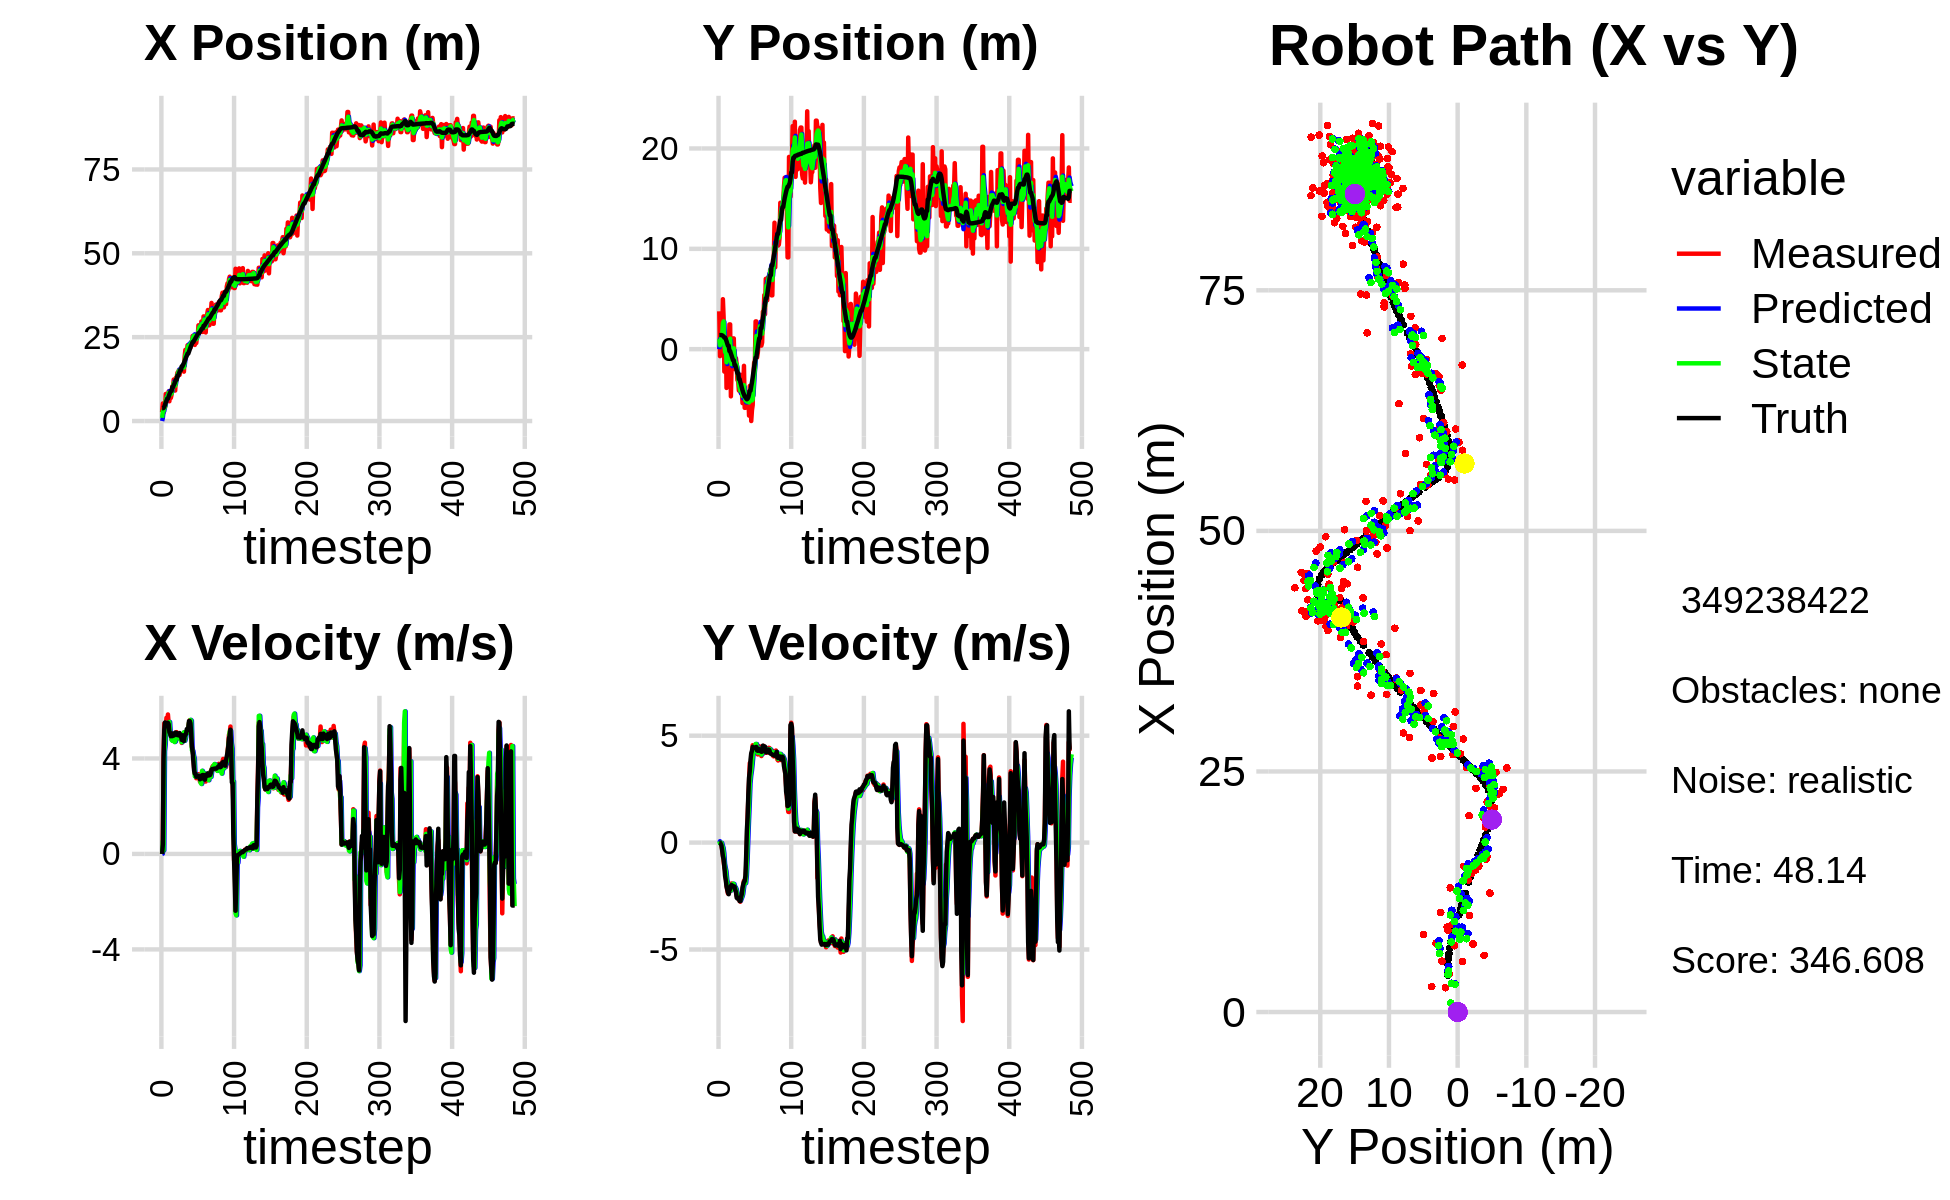

Data behind this chart, as committed beside it:
0.000000000000000000e+00, 0.000000000000000000e+00, 0.000000000000000000e+00, -0.000000000000000000e+00, 0.000000000000000000e+00, 0.000000000000000000e+00, 0.000000000000000000e+00, 0.000000000000000000e+00, 0.000000000000000000e+00, 0.000000000000000000e+00, 0.000000000000000000e+00, 0.000000000000000000e+00, 3.805621147173382735e+00, 1.405423284559508046e+00, 0.000000000000000000e+00, 0.000000000000000000e+00, 0.000000000000000000e+00, 3.657932684291154146e-04
2.636492252648384049e+00, 3.773503184521020071e+00, 0.000000000000000000e+00, -0.000000000000000000e+00, 0.000000000000000000e+00, 0.000000000000000000e+00, 0.000000000000000000e+00, 0.000000000000000000e+00, 9.490022015941022016e-01, 1.005209131373231868e+00, 1.210717914769882629e-02, 6.508079506825405203e-02, 3.805621147173382735e+00, 1.405423284559508046e+00, 0.000000000000000000e+00, 0.000000000000000000e+00, 0.000000000000000000e+00, 3.657932684291154146e-04
5.236186385186099024e+00, -6.964558358487817902e-01, 4.159999847266497297e-01, -1.408848485252174034e-04, 9.502129195088721003e-01, 1.011717210880057172e+00, 1.210717914769882629e-02, 6.508079506825405203e-02, 2.869526674164925684e+00, 3.893867854513473059e-01, 5.390788745195104203e-01, -3.530364551800965756e-02, 3.805621147173382735e+00, 1.405423284559508046e+00, 4.000000000000000222e-01, 0.000000000000000000e+00, 4.000000059604644775e-01, 3.386655007489025593e-04
2.519512534322678299e+00, 1.791575593129366872e+00, 4.120995897879152992e+00, -5.680586872819875024e-03, 2.923434561616876870e+00, 3.858564208995463596e-01, 5.390788745195104203e-01, -3.530364551800965756e-02, 2.973925882596147208e+00, 8.900538946104545879e-01, 1.472705234683551745e-01, -6.441197184212529847e-03, 3.902075767414968421e+00, 1.405384194645518781e+00, 4.000000000000000000e+00, -4.299999999999999656e-02, 4.000000000000000000e+00, 1.378449145704507828e-03
5.286454081822665074e+00, 2.293430531241020365e+00, 5.472962056835012135e+00, -1.065930291550315073e-01, 2.988652934942982675e+00, 8.894097748920333224e-01, 1.472705234683551745e-01, -6.441197184212529847e-03, 3.888754346454749822e+00, 1.390076743047392815e+00, 4.299954077956062548e+00, -1.217582169028447875e-02, 4.281809806591733825e+00, 1.402263963382083922e+00, 5.198000000000000398e+00, -1.310000000000000053e-01, 5.199999809265136719e+00, 1.947383396327495575e-02
3.972140968288889962e+00, 1.214978496924455698e+00, 5.468550048706466882e+00, -3.216304741888257324e-01, 4.318749754250355899e+00, 1.388859160878364474e+00, 4.299954077956062548e+00, -1.217582169028447875e-02, 4.262427554878655656e+00, 1.317423261634948384e+00, 4.600209274007113436e+00, -1.378884092248086057e-01, 4.894759178273902833e+00, 1.380242894295971912e+00, 5.508000000000000007e+00, -3.649999999999999911e-01, 5.520999908447265625e+00, 5.874690413475036621e-02
8.068850517304321457e+00, 4.979257716948469081e+00, 5.404086212326945748e+00, -5.788580030987064973e-01, 4.722448482279366644e+00, 1.303634420712467490e+00, 4.600209274007113436e+00, -1.378884092248086057e-01, 6.085692265666840406e+00, 2.609933068147633151e+00, 5.486049607947190765e+00, -2.480761582581408053e-01, 5.531489371998929983e+00, 1.330737247046222649e+00, 5.467999999999999972e+00, -6.330000000000000071e-01, 5.505000114440917969e+00, 1.067080050706863403e-01
7.156749963897394373e+00, 3.146569027271406416e+00, 5.706948166988232707e+00, -8.707863621756106731e-01, 6.634297226461559838e+00, 2.585125452321819228e+00, 5.486049607947190765e+00, -2.480761582581408053e-01, 6.885025040814899633e+00, 2.768646340502658898e+00, 5.469476904222419833e+00, -4.980284382201992099e-01, 6.054297446977759733e+00, 1.265401972973667188e+00, 5.448999999999999844e+00, -7.810000000000000275e-01, 5.505000114440917969e+00, 1.514156758785247803e-01
7.067787647135519435e+00, -2.235637590595024093e+00, 5.269197685892621053e+00, -1.158266178898844423e+00, 7.431972731237141971e+00, 2.718843496680638960e+00, 5.469476904222419833e+00, -4.980284382201992099e-01, 7.286457021677942514e+00, 9.275934727108940958e-01, 5.276389358912997984e+00, -9.895550553624452572e-01, 6.677550315908590051e+00, 1.153608157549346647e+00, 5.365000000000000213e+00, -1.116000000000000103e+00, 5.480000019073486328e+00, 2.163770049810409546e-01
7.067787647135519435e+00, -2.235637590595024093e+00, 5.843486343082617829e+00, -1.284505346263794312e+00, 7.814095957569242579e+00, 8.286379671746495479e-01, 5.276389358912997984e+00, -9.895550553624452572e-01, 7.564656109556019636e+00, -2.805054943162996750e-01, 5.268796144068198295e+00, -1.184595356519235532e+00, 6.677550315908590051e+00, 1.153608157549346647e+00, 5.493999999999999773e+00, -1.556000000000000050e+00, 5.710000038146972656e+00, 2.163770049810409546e-01
8.835478186336821693e+00, 1.538202239764316026e+00, 5.473399478147193520e+00, -1.623139062356711904e+00, 8.091535723962840265e+00, -3.989650299682232504e-01, 5.268796144068198295e+00, -1.184595356519235532e+00, 8.393779898123501226e+00, 2.846763823032634200e-01, 5.491223270526727873e+00, -1.344766369041605847e+00, 7.296660423296558839e+00, 9.979419852383905054e-01, 5.432000000000000384e+00, -1.760999999999999899e+00, 5.710000038146972656e+00, 2.882890701293945312e-01
5.889465093695400277e+00, -3.862506553927575137e+00, 5.288756540014174057e+00, -1.996362161615563791e+00, 8.942902225176174724e+00, 1.501997453991028297e-01, 5.491223270526727873e+00, -1.344766369041605847e+00, 7.616166154786901288e+00, -1.309169806186110119e+00, 5.529311262989197395e+00, -1.727559824304178315e+00, 7.909487724082125304e+00, 7.955153729026842591e-01, 5.099000000000000199e+00, -2.052999999999999936e+00, 5.497000217437744141e+00, 3.609369099140167236e-01
8.485623818088985360e+00, 1.420818104672520343e+00, 5.008026375524575968e+00, -2.224875733854723592e+00, 8.169097281085820228e+00, -1.481925788616528017e+00, 5.529311262989197395e+00, -1.727559824304178315e+00, 8.326011517682353258e+00, -4.536026606278424911e-01, 5.023131747968934135e+00, -1.886821624817629717e+00, 8.495036124952889622e+00, 5.570638320221916739e-01, 5.041000000000000369e+00, -2.193999999999999950e+00, 5.497000217437744141e+00, 4.180719554424285889e-01
6.884118080616524971e+00, 4.412889324656196766e-01, 5.027733947332544417e+00, -2.385606210526713511e+00, 8.828324692479245783e+00, -6.422848231096054405e-01, 5.023131747968934135e+00, -1.886821624817629717e+00, 8.008052325058864440e+00, -2.671722531561590563e-01, 4.987546204213218815e+00, -2.085980623169258141e+00, 8.970320702015809999e+00, 3.386643662697279566e-01, 4.931000000000000050e+00, -2.341000000000000192e+00, 5.458000183105468750e+00, 4.430316090583801270e-01
7.813486933686561109e+00, -2.855306423809890748e-01, 4.803265610102517513e+00, -2.254390815316225982e+00, 8.506806945480185789e+00, -4.757703154730849038e-01, 4.987546204213218815e+00, -2.085980623169258141e+00, 8.226697344096862707e+00, -4.118186918807966723e-01, 4.774510539110470297e+00, -2.162099646109330475e+00, 8.970320702015809999e+00, 3.386643662697279566e-01, 5.054999999999999716e+00, -2.414000000000000146e+00, 5.257999897003173828e+00, 4.388246238231658936e-01
1.034623071571684605e+01, 2.468904568945565092e+00, 4.879235693685894937e+00, -2.206600156289888925e+00, 8.704148398007909293e+00, -6.280286564917296754e-01, 4.774510539110470297e+00, -2.162099646109330475e+00, 9.419150200366242842e+00, 4.823877301632677472e-01, 4.739861178881369597e+00, -2.105555736986737259e+00, 1.009920787844650292e+01, -1.909312466557177845e-01, 4.934999999999999609e+00, -2.229999999999999982e+00, 5.414999961853027344e+00, 4.247176349163055420e-01
1.034623071571684605e+01, 2.468904568945565092e+00, 5.034132133877926130e+00, -2.276650986090710038e+00, 9.893136318254379447e+00, 2.718321564645940214e-01, 4.739861178881369597e+00, -2.105555736986737259e+00, 1.007947253307784408e+01, 1.055425293302692413e+00, 4.977497832601709860e+00, -2.126568295252501795e+00, 1.009920787844650292e+01, -1.909312466557177845e-01, 4.958000000000000185e+00, -2.178999999999999826e+00, 5.414999961853027344e+00, 4.247176349163055420e-01
1.236532843116228619e+01, -4.701556371027879599e+00, 4.865765506249866590e+00, -2.065458704205735518e+00, 1.057722231633801435e+01, 8.427684637774421894e-01, 4.977497832601709860e+00, -2.126568295252501795e+00, 1.131620121567350523e+01, -1.145447007489175606e+00, 5.028487378442133782e+00, -2.238676063355018453e+00, 1.067450809519728416e+01, -4.447094655749122549e-01, 4.959999999999999964e+00, -2.027000000000000135e+00, 5.357999801635742188e+00, 4.014368355274200439e-01
1.004858350763334762e+01, -1.709298298977850017e+00, 4.755735940989587185e+00, -1.910131058220844835e+00, 1.181904995351771781e+01, -1.369314613824677451e+00, 5.028487378442133782e+00, -2.238676063355018453e+00, 1.109356486337442682e+01, -1.482757147942589171e+00, 4.688783843508106841e+00, -2.091328376049374604e+00, 1.116092014333109184e+01, -6.462368235492322865e-01, 4.977999999999999758e+00, -1.983999999999999986e+00, 5.357999801635742188e+00, 3.819261193275451660e-01
9.086317062693249014e+00, 7.196341296949604338e-01, 4.941389009027643553e+00, -1.946636659418118143e+00, 1.156244324772523768e+01, -1.691889985547526676e+00, 4.688783843508106841e+00, -2.091328376049374604e+00, 1.053628953813012181e+01, -8.225523694147959253e-01, 4.711690942284281647e+00, -1.962529292957838845e+00, 1.173865032233838335e+01, -8.751312945474126748e-01, 5.086999999999999744e+00, -2.011000000000000121e+00, 5.469999790191650391e+00, 3.752758800983428955e-01
1.290906274363956108e+01, 1.071079566287233442e+00, 4.992584129036361951e+00, -1.996554821589075379e+00, 1.100745863235854927e+01, -1.018805298710579788e+00, 4.711690942284281647e+00, -1.962529292957838845e+00, 1.181906082256120172e+01, -2.700159577394413146e-01, 4.863386877668526509e+00, -1.921936318638113983e+00, 1.233065700534587883e+01, -1.110253022545044210e+00, 5.076999999999999957e+00, -2.031000000000000139e+00, 5.467999935150146484e+00, 3.804236948490142822e-01
1.290906274363956108e+01, 1.071079566287233442e+00, 5.102148029997880307e+00, -2.040369873891268782e+00, 1.230539951032805490e+01, -4.622095896032527573e-01, 4.863386877668526509e+00, -1.921936318638113983e+00, 1.257868150514833694e+01, 8.482316328223615809e-02, 4.938054369554236267e+00, -1.937321572070790587e+00, 1.233065700534587883e+01, -1.110253022545044210e+00, 5.072000000000000064e+00, -2.044000000000000039e+00, 5.467999935150146484e+00, 3.804236948490142822e-01
1.438879609109793734e+01, -1.971416220608919190e+00, 4.979124265303056518e+00, -2.084879612182705344e+00, 1.307248694210375994e+01, -1.089089939248429062e-01, 4.938054369554236267e+00, -1.937321572070790587e+00, 1.362306958632195197e+01, -7.809221005989661624e-01, 5.009133630345558252e+00, -2.057355196350896698e+00, 1.348980998985163993e+01, -1.581055805415403803e+00, 4.979000000000000092e+00, -2.056999999999999940e+00, 5.387000083923339844e+00, 3.965429663658142090e-01
1.438879609109793734e+01, -1.971416220608919190e+00, 5.008641180154160821e+00, -2.097239057480432489e+00, 1.412398294935650789e+01, -9.866576202340557877e-01, 5.009133630345558252e+00, -2.057355196350896698e+00, 1.423720114158812144e+01, -1.341086811024816861e+00, 5.004288227472470041e+00, -2.101587310330641944e+00, 1.348980998985163993e+01, -1.581055805415403803e+00, 5.006000000000000227e+00, -2.212000000000000188e+00, 5.473000049591064453e+00, 3.965429663658142090e-01
1.514664721488021115e+01, -9.044076059177457161e-01, 5.026238637070138182e+00, -2.294025112555101220e+00, 1.473762996433536898e+01, -1.551245542057881011e+00, 5.004288227472470041e+00, -2.101587310330641944e+00, 1.491279405814239745e+01, -1.324248568886146948e+00, 5.006896403670036300e+00, -2.175095138824242991e+00, 1.407044124616636793e+01, -1.832187102207494700e+00, 4.964000000000000412e+00, -2.305000000000000160e+00, 5.473000049591064453e+00, 4.281716048717498779e-01
1.373427474529019676e+01, -1.555704460185400428e+00, 4.963272351068416910e+00, -2.492557415066844584e+00, 1.541348369850940081e+01, -1.541758082768571292e+00, 5.006896403670036300e+00, -2.175095138824242991e+00, 1.470610775517737423e+01, -1.555238713678938067e+00, 4.933504689901330842e+00, -2.323729367742411789e+00, 1.464929294621512490e+01, -2.107852384842601623e+00, 5.065000000000000391e+00, -2.580000000000000071e+00, 5.684000015258789062e+00, 4.654063880443572998e-01
1.516785803037314651e+01, -3.081269727100099054e+00, 4.808709929967333707e+00, -2.539321761481185824e+00, 1.519945822416750758e+01, -1.787611650453179379e+00, 4.933504689901330842e+00, -2.323729367742411789e+00, 1.519468792743612440e+01, -2.257404877899923612e+00, 4.793771389169160457e+00, -2.459907060777792420e+00, 1.519993114469288642e+01, -2.392035411238181197e+00, 4.948999999999999844e+00, -2.616999999999999993e+00, 5.598000049591064453e+00, 4.858483970165252686e-01
1.516785803037314651e+01, -3.081269727100099054e+00, 4.893920186952072982e+00, -2.607023407996722053e+00, 1.567406506635304098e+01, -2.503395583977702898e+00, 4.793771389169160457e+00, -2.459907060777792420e+00, 1.547075619837231564e+01, -2.714662116939656311e+00, 4.793301649174549262e+00, -2.543881570227763955e+00, 1.519993114469288642e+01, -2.392035411238181197e+00, 4.942999999999999616e+00, -2.629000000000000004e+00, 5.598000049591064453e+00, 4.894692301750183105e-01
1.586107042448773541e+01, -4.120400236322510956e+00, 4.651150167309966221e+00, -2.543109194446536936e+00, 1.595008636328977047e+01, -2.969050273962432485e+00, 4.793301649174549262e+00, -2.543881570227763955e+00, 1.591507174680115355e+01, -3.382097967627630375e+00, 4.678292077071049881e+00, -2.574193750199411657e+00, 1.630930995917753279e+01, -2.984902784793607378e+00, 4.778999999999999915e+00, -2.588999999999999968e+00, 5.434999942779541016e+00, 5.003599524497985840e-01
1.586107042448773541e+01, -4.120400236322510956e+00, 4.997727074759338528e+00, -2.732607036531283118e+00, 1.638290095450825845e+01, -3.639517342647571319e+00, 4.678292077071049881e+00, -2.574193750199411657e+00, 1.619230656373223809e+01, -3.816274231289497720e+00, 4.721787321450524821e+00, -2.661011150389073876e+00, 1.630930995917753279e+01, -2.984902784793607378e+00, 4.969999999999999751e+00, -2.733999999999999986e+00, 5.672999858856201172e+00, 5.003599524497985840e-01
1.613330894736654741e+01, -4.258277640560638844e+00, 5.024941543901817020e+00, -2.764089183036586128e+00, 1.666448529587729155e+01, -4.082375346328404930e+00, 4.721787321450524821e+00, -2.661011150389073876e+00, 1.642158866915411863e+01, -4.148207989915178473e+00, 5.041277218344886180e+00, -2.714174397534894201e+00, 1.685519313786830864e+01, -3.284675048240016437e+00, 4.969999999999999751e+00, -2.733999999999999986e+00, 5.672999858856201172e+00, 5.028999447822570801e-01
1.472475290313298757e+01, -2.569875465368065548e+00, 4.794548324737256451e+00, -2.608078288805475875e+00, 1.692571639098860814e+01, -4.419625429668667671e+00, 5.041277218344886180e+00, -2.714174397534894201e+00, 1.595214386882763691e+01, -3.753118289817509279e+00, 5.100240876840252291e+00, -2.615722416621317326e+00, 1.732089138065272849e+01, -3.540513442016705703e+00, 4.729000000000000092e+00, -2.528999999999999915e+00, 5.362999916076660156e+00, 4.981999099254608154e-01
1.922779691206492103e+01, -4.048585072705875199e+00, 4.816908150782988507e+00, -2.438564881098899129e+00, 1.646216795651166365e+01, -4.014690531479640612e+00, 5.100240876840252291e+00, -2.615722416621317326e+00, 1.765886108905476348e+01, -4.022166058378870979e+00, 4.743416818847032701e+00, -2.533342025690979771e+00, 1.786565494521637376e+01, -3.829689906004591471e+00, 4.934000000000000163e+00, -2.411000000000000032e+00, 5.492000102996826172e+00, 4.686359465122222900e-01
2.121745133410149009e+01, -5.376264498031227745e+00, 4.952260865009685098e+00, -2.212438927408113098e+00, 1.813320277093946586e+01, -4.275500260947969089e+00, 4.743416818847032701e+00, -2.533342025690979771e+00, 1.944846068805057371e+01, -4.661926965594788363e+00, 4.872945450587458538e+00, -2.411954793136669384e+00, 1.843031024979813282e+01, -4.102281019498163595e+00, 4.980000000000000426e+00, -2.115000000000000213e+00, 5.410999774932861328e+00, 4.201506972312927246e-01
2.024591457843872888e+01, -3.712821707828080964e+00, 5.086129416668301317e+00, -1.927176683071585073e+00, 1.993575523310931885e+01, -4.903122444908455613e+00, 4.872945450587458538e+00, -2.411954793136669384e+00, 2.005145755726669066e+01, -4.463237318136419773e+00, 5.118064480144048467e+00, -2.152586971423797735e+00, 1.900454044323083380e+01, -4.342791483913758910e+00, 5.040000000000000036e+00, -1.969000000000000083e+00, 5.410999774932861328e+00, 3.621927201747894287e-01
2.040016537892904225e+01, -1.660499976268151823e+00, 5.094976625408758508e+00, -1.786173563500157657e+00, 2.056326400528109488e+01, -4.678496015278799547e+00, 5.118064480144048467e+00, -2.152586971423797735e+00, 2.049040665236135794e+01, -3.585934899636231243e+00, 5.123803781214506969e+00, -1.901070266479873538e+00, 1.948181819905216372e+01, -4.516989634745127269e+00, 5.232000000000000206e+00, -1.834000000000000075e+00, 5.544000148773193359e+00, 3.371873497962951660e-01
2.258971309668210381e+01, -5.845843957333040741e+00, 5.168947488225621001e+00, -1.792714420293252342e+00, 2.100278703048280704e+01, -3.776041926284218420e+00, 5.123803781214506969e+00, -1.901070266479873538e+00, 2.168594267081627081e+01, -4.515781406426531142e+00, 5.082120679056576940e+00, -1.905039777420608038e+00, 2.008201885197293279e+01, -4.727141307221328859e+00, 5.184999999999999609e+00, -1.798999999999999932e+00, 5.487999916076660156e+00, 3.338425159454345703e-01
2.258971309668210381e+01, -5.845843957333040741e+00, 5.267205307297910366e+00, -1.826792578285514335e+00, 2.219415473872192734e+01, -4.706285384168592323e+00, 5.082120679056576940e+00, -1.905039777420608038e+00, 2.237437059932901917e+01, -5.113072980460152017e+00, 5.145795591998030716e+00, -1.898445549069285310e+00, 2.008201885197293279e+01, -4.727141307221328859e+00, 5.264000000000000234e+00, -1.554000000000000048e+00, 5.487999916076660156e+00, 3.338425159454345703e-01
2.129686290075731847e+01, -4.867342760058708251e+00, 5.488983314646566747e+00, -1.173384092873337892e+00, 2.288895015852882153e+01, -5.302917535367080326e+00, 5.145795591998030716e+00, -1.898445549069285310e+00, 2.219768597301054669e+01, -5.127437889805539051e+00, 5.486673553701013617e+00, -1.546389153240758763e+00, 2.068887424492892180e+01, -4.909546778102004794e+00, 5.565999999999999837e+00, -6.540000000000000258e-01, 5.604000091552734375e+00, 2.106009274721145630e-01
2.278650450731531762e+01, -5.228646651478263685e+00, 5.604712486880046640e+00, -5.677282117935072980e-02, 2.274635332838064983e+01, -5.282076805129614527e+00, 5.486673553701013617e+00, -1.546389153240758763e+00, 2.277885612139375127e+01, -5.223394970232297929e+00, 5.477423724749151290e+00, -8.461205479912620175e-01, 2.132518291520038289e+01, -4.993456767172044231e+00, 5.567999999999999616e+00, 5.759999999999999565e-01, 5.598000049591064453e+00, 1.012913323938846588e-02
2.184028665737526254e+01, -4.295195208409862353e+00, 5.577507340046405915e+00, 1.208825192636697299e+00, 2.332659849386866568e+01, -5.308007025031423964e+00, 5.477423724749151290e+00, -8.461205479912620175e-01, 2.268601669627225448e+01, -4.890189579152358412e+00, 5.616393020792771473e+00, 1.456290981902557125e-01, 2.196533489209282664e+01, -4.939730571246102819e+00, 5.471000000000000085e+00, 1.185000000000000053e+00, 5.598000049591064453e+00, -2.134311944246292114e-01
2.350253379364749406e+01, -4.682046667162427234e+00, 5.077859570025969660e+00, 2.060519933449099561e+00, 2.324765599835153296e+01, -4.875626669333333219e+00, 5.616393020792771473e+00, 1.456290981902557125e-01, 2.329776974858460292e+01, -4.755390513640809225e+00, 5.581246599166468592e+00, 1.049243455751542653e+00, 2.248163890874285187e+01, -4.789203093446981363e+00, 5.060999999999999943e+00, 2.248000000000000220e+00, 5.538000106811523438e+00, -3.854835927486419678e-01
2.313939394848533126e+01, -6.621828243897458499e+00, 4.486483325133646005e+00, 2.860858162998293430e+00, 2.385589440850124987e+01, -4.650466168065655381e+00, 5.581246599166468592e+00, 1.049243455751542653e+00, 2.362832839208188673e+01, -5.309763642782671766e+00, 4.349268005530564807e+00, 1.847612153005259383e+00, 2.305174159988892058e+01, -4.504541800504434867e+00, 4.503999999999999559e+00, 3.040000000000000036e+00, 5.434000015258789062e+00, -5.676525235176086426e-01
2.535378289267880447e+01, -3.662676231099978086e+00, 4.350582064103325486e+00, 3.718220713072554418e+00, 2.406325519263494428e+01, -5.125002427482145961e+00, 4.349268005530564807e+00, 1.847612153005259383e+00, 2.461527551144260428e+01, -4.550736106708181516e+00, 4.325772352540191434e+00, 2.764088823955871632e+00, 2.355716419259898586e+01, -4.136917994703234847e+00, 4.277999999999999581e+00, 3.350999999999999979e+00, 5.434000015258789062e+00, -7.071868777275085449e-01
2.535378289267880447e+01, -3.662676231099978086e+00, 4.101238851908417971e+00, 3.505119780234907889e+00, 2.504785274669662343e+01, -4.274327224312594709e+00, 4.325772352540191434e+00, 2.764088823955871632e+00, 2.518489534183713729e+01, -4.035239660281749074e+00, 4.122825357457375439e+00, 3.128173622220168593e+00, 2.355716419259898586e+01, -4.136917994703234847e+00, 3.895999999999999908e+00, 3.865000000000000213e+00, 5.487999916076660156e+00, -7.071868777275085449e-01
2.536867427840842026e+01, -7.161110327933665864e+00, 3.610770339961094422e+00, 3.826285430770330898e+00, 2.559717787758287599e+01, -3.722422298059732348e+00, 4.122825357457375439e+00, 3.128173622220168593e+00, 2.545780710001100289e+01, -4.937674079030474061e+00, 4.003671249751792338e+00, 3.364835497901026429e+00, 2.401825046570395372e+01, -3.704266474862822012e+00, 3.500999999999999890e+00, 4.181000000000000050e+00, 5.453000068664550781e+00, -8.143686056137084961e-01
2.268195652955554920e+01, -6.084102318363830975e+00, 3.368459392257987073e+00, 4.120335618239661990e+00, 2.585817422498618257e+01, -4.601190529240371418e+00, 4.003671249751792338e+00, 3.364835497901026429e+00, 2.456393683017789087e+01, -5.113217865920071326e+00, 3.251283851673389513e+00, 3.680246165028478789e+00, 2.436592769668874325e+01, -3.312608167897183264e+00, 3.362999999999999989e+00, 4.291999999999999815e+00, 5.453000068664550781e+00, -8.854629993438720703e-01
2.491121533554765577e+01, -5.575413868552853813e+00, 3.375631505168596558e+00, 4.554412654569596874e+00, 2.488906521534523009e+01, -4.745193249417223313e+00, 3.251283851673389513e+00, 3.680246165028478789e+00, 2.491485977277023167e+01, -5.019891397336633254e+00, 3.240150369672520014e+00, 4.068543779473157151e+00, 2.475575923906738396e+01, -2.811926290826296970e+00, 3.351999999999999869e+00, 4.480000000000000426e+00, 5.684999942779541016e+00, -9.329650998115539551e-01
2.325126886343787547e+01, -2.653980658143259230e+00, 3.172605837590169120e+00, 4.374675541865610029e+00, 2.523887480973748509e+01, -4.613037019389317095e+00, 3.240150369672520014e+00, 4.068543779473157151e+00, 2.438772658562609053e+01, -3.902040998747393630e+00, 3.253602393930168812e+00, 4.264101371256306727e+00, 2.513963031746738608e+01, -2.286986992159529386e+00, 3.234999999999999876e+00, 4.447000000000000064e+00, 5.499000072479248047e+00, -9.433434009552001953e-01
2.539038659660579711e+01, -1.335086271722829565e+00, 3.206825520255117024e+00, 4.358347008553124624e+00, 2.471308682501910781e+01, -3.475630861621763046e+00, 3.253602393930168812e+00, 4.264101371256306727e+00, 2.499257592408196516e+01, -2.705131415495432901e+00, 3.271649759031486138e+00, 4.364964647408609899e+00, 2.551383876846097110e+01, -1.773515627132010941e+00, 3.250999999999999890e+00, 4.434999999999999609e+00, 5.499000072479248047e+00, -9.364522099494934082e-01
2.539038659660579711e+01, -1.335086271722829565e+00, 3.281499578481708923e+00, 4.459835367128522243e+00, 2.531974089998511346e+01, -2.268634950754571999e+00, 3.271649759031486138e+00, 4.364964647408609899e+00, 2.534874970831308616e+01, -1.931175763510418308e+00, 3.284161570382958306e+00, 4.434205279726786131e+00, 2.589124202778764072e+01, -1.260846779022152031e+00, 3.253000000000000114e+00, 4.429999999999999716e+00, 5.495999813079833984e+00, -9.382284879684448242e-01
2.853518867502629774e+01, 2.764235331496705417e+00, 3.341304634007858265e+00, 4.572226323412363236e+00, 2.567716586535138035e+01, -1.487755235537739695e+00, 3.284161570382958306e+00, 4.434205279726786131e+00, 2.690774912926563189e+01, 4.146468398514757681e-02, 3.220966174957303974e+00, 4.611482821286919886e+00, 2.620249176035193273e+01, -8.359104847305273145e-01, 3.263999999999999790e+00, 4.464000000000000412e+00, 5.530000209808349609e+00, -9.397080540657043457e-01
2.853518867502629774e+01, 2.764235331496705417e+00, 3.275221979282042284e+00, 4.481799114117195337e+00, 2.722984574676136305e+01, 5.026129661138396543e-01, 3.220966174957303974e+00, 4.611482821286919886e+00, 2.779142044532320099e+01, 1.310616083605302240e+00, 3.200856905002419150e+00, 4.610462902212709935e+00, 2.620249176035193273e+01, -8.359104847305273145e-01, 3.250000000000000000e+00, 4.474000000000000199e+00, 5.530000209808349609e+00, -9.397080540657043457e-01
2.837495887273281880e+01, -8.393270231839511375e-01, 3.033929780615427507e+00, 4.202232739364553993e+00, 2.811150613582344349e+01, 1.771662373826573322e+00, 3.200856905002419150e+00, 4.610462902212709935e+00, 2.820762145846309110e+01, 8.240509378227528492e-01, 3.175189671810190628e+00, 4.349775116414580367e+00, 2.657257080056793441e+01, -3.269322379704675541e-01, 3.125999999999999890e+00, 4.307999999999999829e+00, 5.322999954223632812e+00, -9.454702138900756836e-01
2.683485914770552583e+01, -3.990615469148146022e-01, 3.016782219758701977e+00, 4.124454679477638663e+00, 2.852514042564411056e+01, 1.259028449464210997e+00, 3.175189671810190628e+00, 4.349775116414580367e+00, 2.782398012307506718e+01, 6.581554724370254350e-01, 2.975887854919649023e+00, 4.200131915770182189e+00, 2.693302917495261184e+01, 1.699474591315902061e-01, 3.144000000000000128e+00, 4.294999999999999929e+00, 5.322999954223632812e+00, -9.392812252044677734e-01
2.966879177122285327e+01, 6.369641338264124819e-01, 3.250805717894313940e+00, 4.354379215265725023e+00, 2.812156890856703129e+01, 1.078168664014043543e+00, 2.975887854919649023e+00, 4.200131915770182189e+00, 2.881871729824172945e+01, 9.239587512777653888e-01, 2.930872811084145102e+00, 4.260855149880516279e+00, 2.730287647265428674e+01, 6.707427044583917919e-01, 3.274999999999999911e+00, 4.386000000000000121e+00, 5.473999977111816406e+00, -9.295004010200500488e-01
2.655199277398344293e+01, 2.466497912364016720e+00, 3.437387985422359016e+00, 4.507984752022182739e+00, 2.911180457935014232e+01, 1.350044266265816972e+00, 2.930872811084145102e+00, 4.260855149880516279e+00, 2.799547817506232761e+01, 1.757163443782028711e+00, 3.483197683543235446e+00, 4.406399568943424327e+00, 2.761857509627765950e+01, 1.090519561013828520e+00, 3.297000000000000153e+00, 4.294999999999999929e+00, 5.414000034332275391e+00, -9.193361401557922363e-01
2.655199277398344293e+01, 2.466497912364016720e+00, 3.300959411126615617e+00, 4.329064614035557312e+00, 2.834379794341665004e+01, 2.197803400676371144e+00, 3.483197683543235446e+00, 4.406399568943424327e+00, 2.757083550206639089e+01, 2.292157657481872501e+00, 3.418808249790716847e+00, 4.377211093327365354e+00, 2.761857509627765950e+01, 1.090519561013828520e+00, 3.309000000000000163e+00, 4.285000000000000142e+00, 5.414000034332275391e+00, -9.193361401557922363e-01
3.118896079101137886e+01, 3.562140010690724168e-01, 3.226623183931849770e+00, 4.308780653508562430e+00, 2.791271632704546235e+01, 2.729878766814608948e+00, 3.418808249790716847e+00, 4.377211093327365354e+00, 2.930366690107058503e+01, 1.876424912992066485e+00, 3.266068700103610389e+00, 4.282277189179275467e+00, 2.838000392953941997e+01, 2.084441616776745665e+00, 3.302000000000000046e+00, 4.355999999999999872e+00, 5.466000080108642578e+00, -9.280326962471008301e-01
3.118896079101137886e+01, 3.562140010690724168e-01, 3.031815095614381228e+00, 4.048637068639612480e+00, 2.963027377108094740e+01, 2.304652631909994032e+00, 3.266068700103610389e+00, 4.282277189179275467e+00, 3.026587491272376695e+01, 1.599384690501221007e+00, 3.262098232364034178e+00, 4.121057527702860490e+00, 2.838000392953941997e+01, 2.084441616776745665e+00, 3.123000000000000220e+00, 4.248000000000000220e+00, 5.271999835968017578e+00, -9.280326962471008301e-01
2.673820352576461090e+01, 6.720233701667233106e-01, 3.176358986144538044e+00, 4.338533281220186666e+00, 3.059208473596017086e+01, 2.011490443271506834e+00, 3.262098232364034178e+00, 4.121057527702860490e+00, 2.893479772586581689e+01, 1.536671315391691994e+00, 3.368789451830607184e+00, 4.187690855844275362e+00, 2.875227069870967611e+01, 2.587026788851029657e+00, 3.112999999999999989e+00, 4.254999999999999893e+00, 5.271999835968017578e+00, -9.388321638107299805e-01
... 426 more rows
